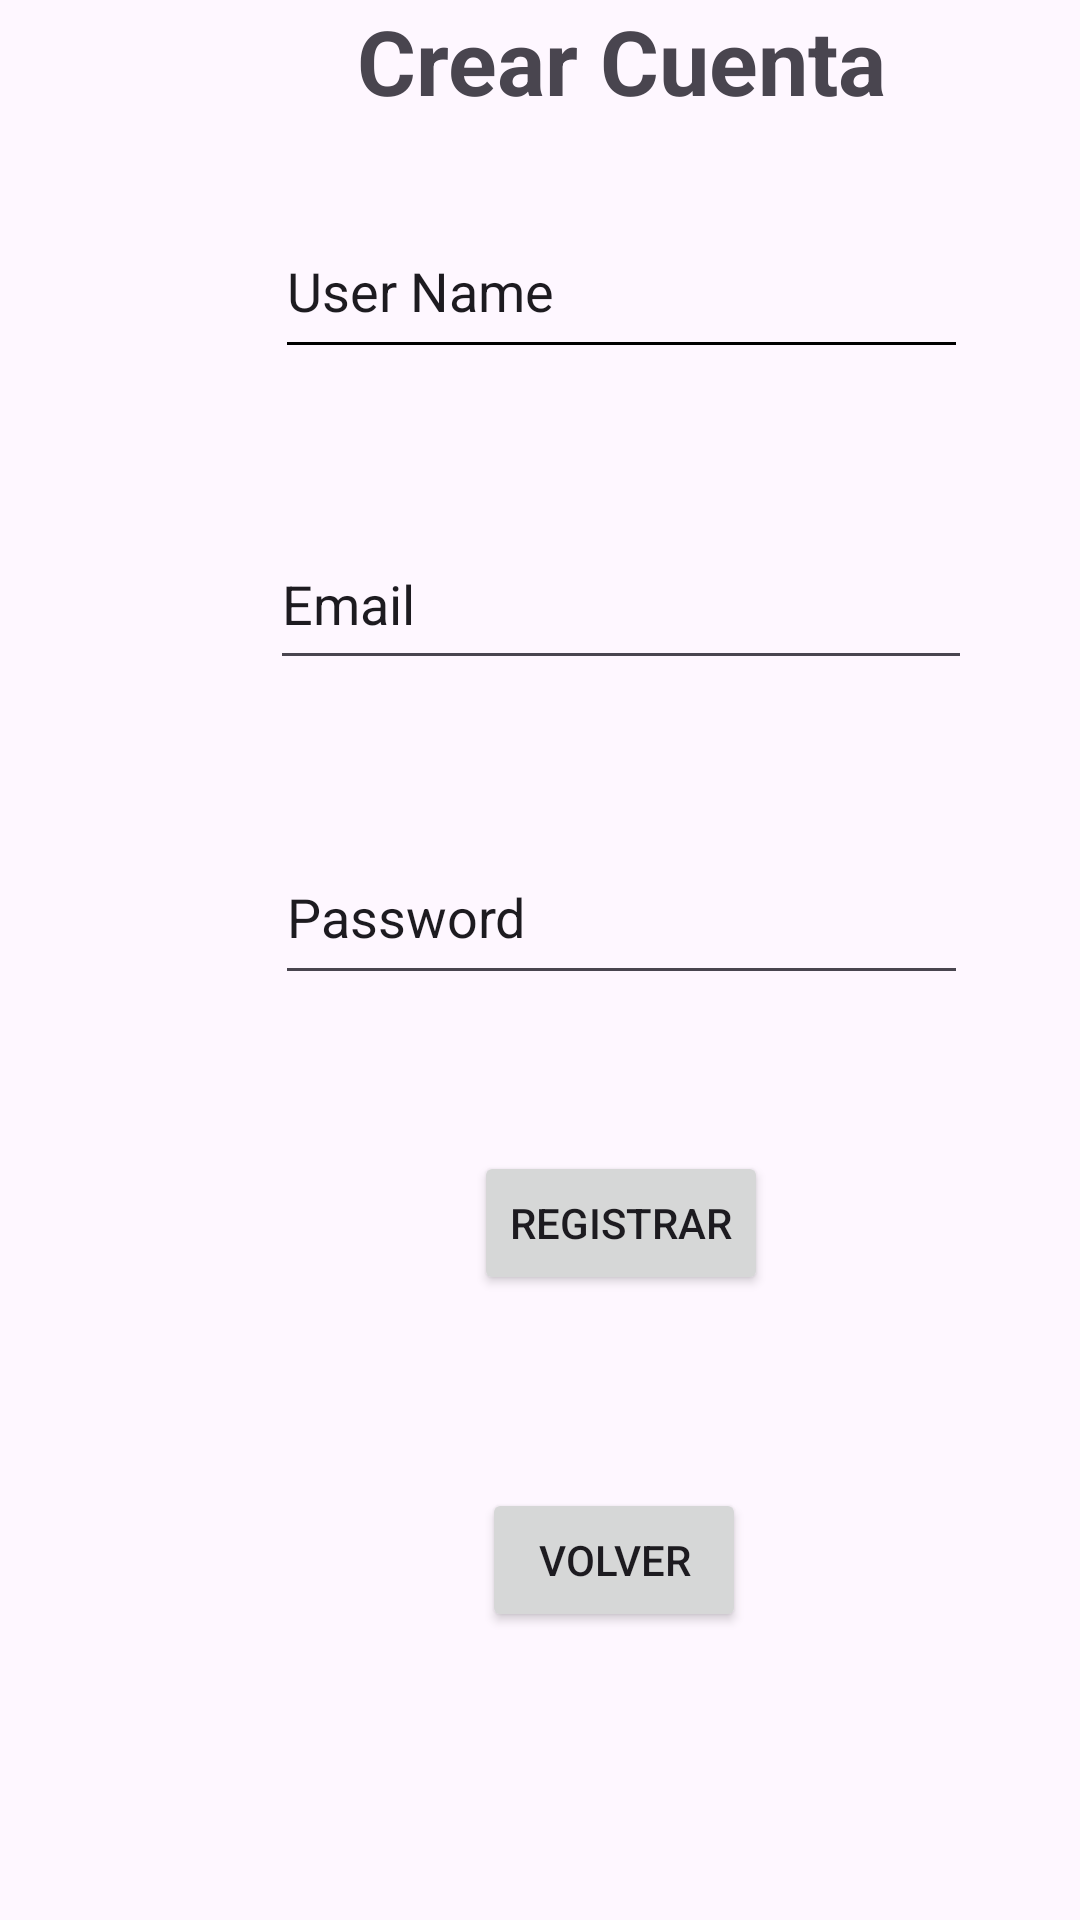

Android layout source for this screen:
<!-- AndroidManifest.xml: application theme Theme.EventUp -->
<!-- res/layout/activity_registro.xml -->
<?xml version="1.0" encoding="utf-8"?>
<androidx.constraintlayout.widget.ConstraintLayout xmlns:android="http://schemas.android.com/apk/res/android"
    xmlns:app="http://schemas.android.com/apk/res-auto"
    xmlns:tools="http://schemas.android.com/tools"
    android:layout_width="match_parent"
    android:layout_height="match_parent"
    tools:context=".Registro">

    <Button
        android:id="@+id/btnVolverMain"
        android:layout_width="wrap_content"
        android:layout_height="wrap_content"
        android:onClick="changeToMain"
        android:text="Volver"
        app:layout_constraintBottom_toBottomOf="parent"
        app:layout_constraintEnd_toStartOf="@+id/guideline4"
        app:layout_constraintHorizontal_bias="0.49"
        app:layout_constraintStart_toStartOf="@+id/guideline3"
        app:layout_constraintTop_toTopOf="@+id/guideline2"
        app:layout_constraintVertical_bias="0.251" />

    <EditText
        android:id="@+id/editTextEmail"
        android:layout_width="234dp"
        android:layout_height="54dp"
        android:ems="10"
        android:inputType="text"
        android:text="Email"
        android:elevation="2dp"
        app:layout_constraintBottom_toTopOf="@+id/guideline7"
        app:layout_constraintEnd_toStartOf="@+id/guideline4"
        app:layout_constraintStart_toStartOf="@+id/guideline3"
        app:layout_constraintTop_toTopOf="@+id/guideline6" />

    <com.google.android.material.textfield.TextInputEditText
        android:id="@+id/editTextUserName"
        android:layout_width="231dp"
        android:layout_height="55dp"
        android:backgroundTint="#000000"
        android:ems="10"
        android:text="User Name"
        android:elevation="2dp"
        app:layout_constraintBottom_toTopOf="@+id/guideline6"
        app:layout_constraintEnd_toStartOf="@+id/guideline4"
        app:layout_constraintStart_toStartOf="@+id/guideline3"
        app:layout_constraintTop_toTopOf="@+id/guideline" />

    <EditText
        android:id="@+id/editTextPassword"
        android:layout_width="231dp"
        android:layout_height="55dp"
        android:ems="10"
        android:inputType="text"
        android:text="Password"
        android:elevation="2dp"
        app:layout_constraintBottom_toTopOf="@+id/guideline8"
        app:layout_constraintEnd_toStartOf="@+id/guideline4"
        app:layout_constraintStart_toStartOf="@+id/guideline3"
        app:layout_constraintTop_toTopOf="@+id/guideline7" />

    <androidx.constraintlayout.widget.Guideline
        android:id="@+id/guideline"
        android:layout_width="wrap_content"
        android:layout_height="wrap_content"
        android:orientation="horizontal"
        app:layout_constraintGuide_begin="49dp" />

    <androidx.constraintlayout.widget.Guideline
        android:id="@+id/guideline2"
        android:layout_width="wrap_content"
        android:layout_height="wrap_content"
        android:orientation="horizontal"
        app:layout_constraintGuide_begin="464dp" />

    <androidx.constraintlayout.widget.Guideline
        android:id="@+id/guideline3"
        android:layout_width="wrap_content"
        android:layout_height="wrap_content"
        android:orientation="vertical"
        app:layout_constraintGuide_begin="54dp" />

    <androidx.constraintlayout.widget.Guideline
        android:id="@+id/guideline4"
        android:layout_width="wrap_content"
        android:layout_height="wrap_content"
        android:orientation="vertical"
        app:layout_constraintGuide_begin="360dp" />

    <Button
        android:id="@+id/btnRegistro"
        android:layout_width="wrap_content"
        android:layout_height="wrap_content"
        android:onClick="InsertValues"
        android:text="Registrar"
        app:layout_constraintBottom_toTopOf="@+id/guideline2"
        app:layout_constraintEnd_toStartOf="@+id/guideline4"
        app:layout_constraintStart_toStartOf="@+id/guideline3"
        app:layout_constraintTop_toTopOf="@+id/guideline8" />

    <androidx.constraintlayout.widget.Guideline
        android:id="@+id/guideline6"
        android:layout_width="wrap_content"
        android:layout_height="wrap_content"
        android:orientation="horizontal"
        app:layout_constraintGuide_begin="142dp" />

    <androidx.constraintlayout.widget.Guideline
        android:id="@+id/guideline7"
        android:layout_width="wrap_content"
        android:layout_height="wrap_content"
        android:orientation="horizontal"
        app:layout_constraintGuide_begin="257dp" />

    <androidx.constraintlayout.widget.Guideline
        android:id="@+id/guideline8"
        android:layout_width="wrap_content"
        android:layout_height="wrap_content"
        android:orientation="horizontal"
        app:layout_constraintGuide_begin="351dp" />

    <TextView
        android:id="@+id/textView"
        android:layout_width="183dp"
        android:layout_height="50dp"
        android:text="Crear Cuenta"
        android:textAlignment="center"
        android:textStyle="bold"
        android:textSize="30dp"
        app:layout_constraintBottom_toTopOf="@+id/guideline"
        app:layout_constraintEnd_toStartOf="@+id/guideline4"
        app:layout_constraintStart_toStartOf="@+id/guideline3"
        app:layout_constraintTop_toTopOf="parent" />

</androidx.constraintlayout.widget.ConstraintLayout>
<!-- resources referenced by this layout -->
<resources>
  <style name="Theme.EventUp" parent="Base.Theme.EventUp" />
  <style name="Base.Theme.EventUp" parent="Theme.Material3.DayNight.NoActionBar">
          
          <item name="colorPrimary">@color/Principal</item>
      </style>
  <color name="Principal">#1B2430</color>
</resources>
